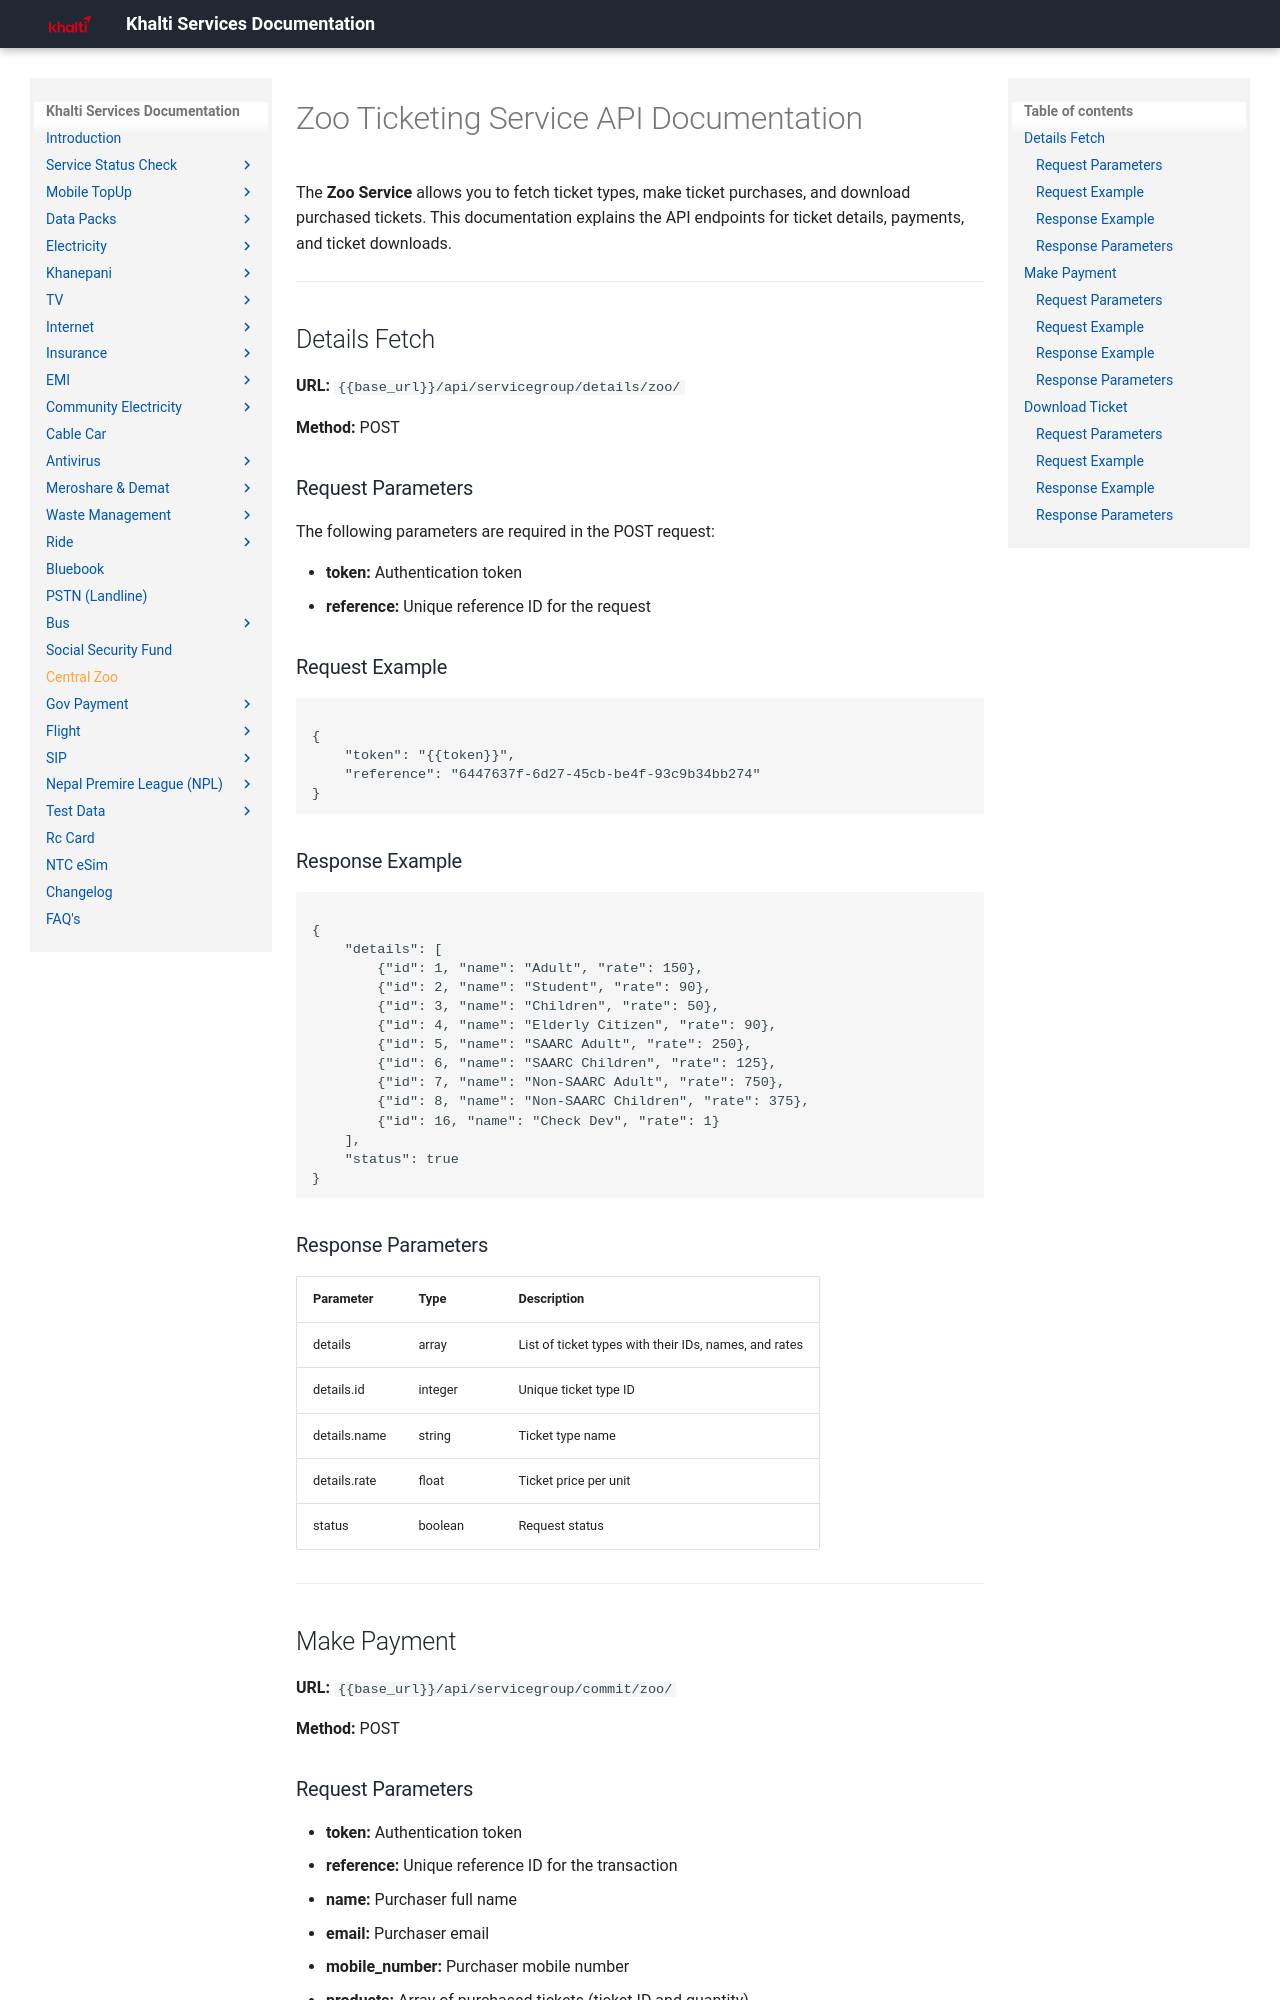

repository: khalti/serviceapi.docs.khalti.com · page: central-zoo/zoo/index.html · generator: mkdocs

# Zoo Ticketing Service API Documentation

The **Zoo Service** allows you to fetch ticket types, make ticket purchases, and download purchased tickets. This documentation explains the API endpoints for ticket details, payments, and ticket downloads.

---

## Details Fetch

**URL:** `{{base_url}}/api/servicegroup/details/zoo/`

**Method:** POST

### Request Parameters

The following parameters are required in the POST request:

- **token:** Authentication token  
- **reference:** Unique reference ID for the request  

### Request Example

<pre><code class="json">
{
    "token": "{{token}}",
    "reference": "6447637f-6d27-45cb-be4f-93c9b34bb274"
}
</code></pre>

### Response Example

<pre><code class="json">
{
    "details": [
        {"id": 1, "name": "Adult", "rate": 150},
        {"id": 2, "name": "Student", "rate": 90},
        {"id": 3, "name": "Children", "rate": 50},
        {"id": 4, "name": "Elderly Citizen", "rate": 90},
        {"id": 5, "name": "SAARC Adult", "rate": 250},
        {"id": 6, "name": "SAARC Children", "rate": 125},
        {"id": 7, "name": "Non-SAARC Adult", "rate": 750},
        {"id": 8, "name": "Non-SAARC Children", "rate": 375},
        {"id": 16, "name": "Check Dev", "rate": 1}
    ],
    "status": true
}
</code></pre>

### Response Parameters

| Parameter | Type | Description |
|-----------|------|-------------|
| details | array | List of ticket types with their IDs, names, and rates |
| details.id | integer | Unique ticket type ID |
| details.name | string | Ticket type name |
| details.rate | float | Ticket price per unit |
| status | boolean | Request status |

---

## Make Payment

**URL:** `{{base_url}}/api/servicegroup/commit/zoo/`

**Method:** POST
